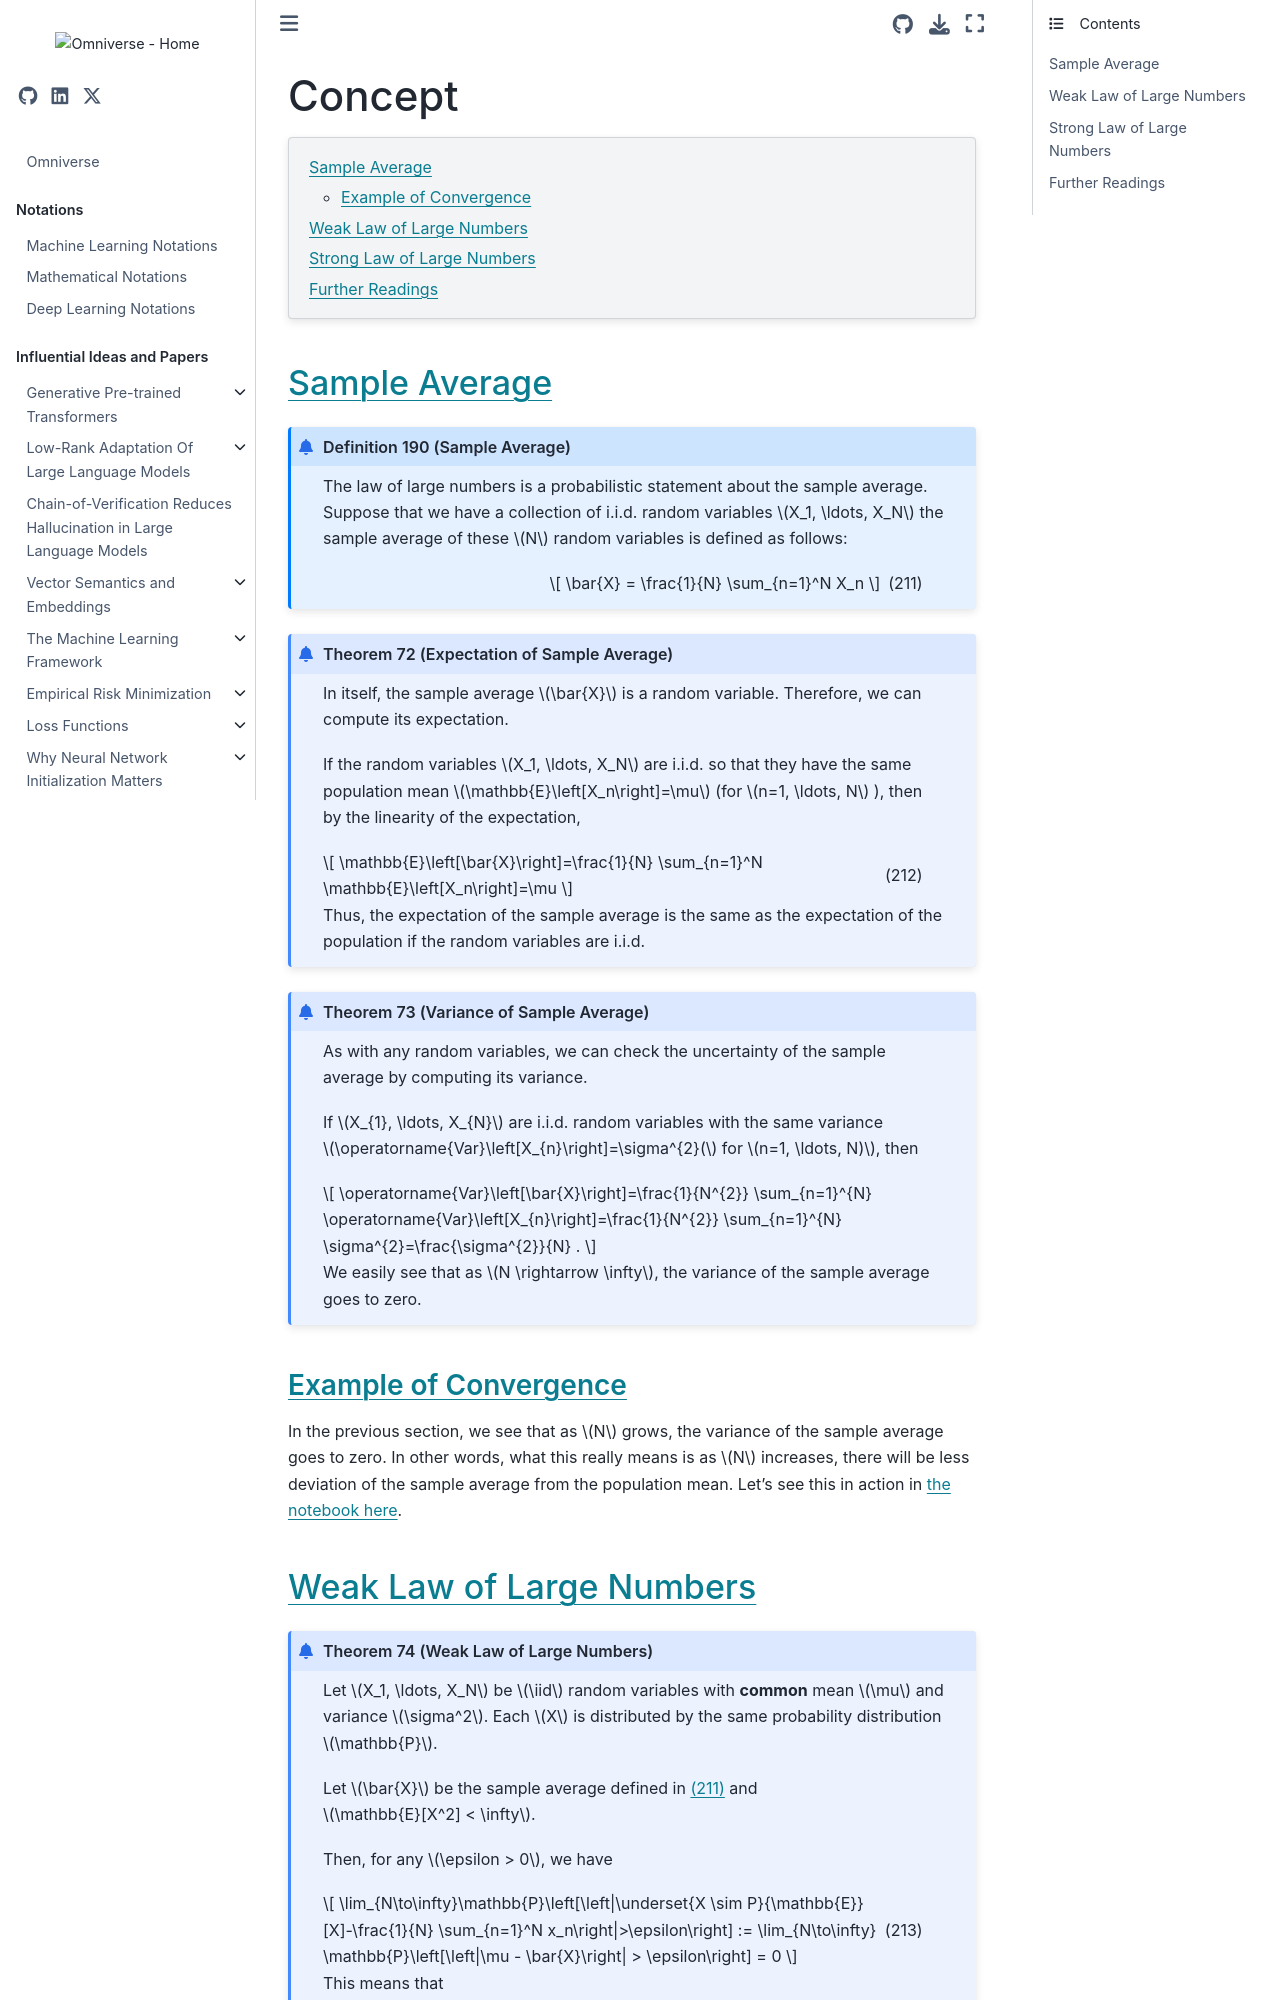

repository: gao-hongnan/omniverse · page: probability_theory/06_sample_statistics/0603_law_of_large_numbers/concept.html · generator: jekyll

# Concept

```{contents}
:local:
```

## Sample Average

```{prf:definition} Sample Average
:label: def-sample-average

The law of large numbers is a probabilistic statement about the sample average.
Suppose that we have a collection of i.i.d. random variables $X_1, \ldots, X_N$
the sample average of these $N$ random variables is defined as follows:

$$
\bar{X} = \frac{1}{N} \sum_{n=1}^N X_n
$$ (eq:sample-average)
```

```{prf:theorem} Expectation of Sample Average
:label: theorem-expectation-of-sample-average

In itself, the sample average $\bar{X}$ is a random variable. Therefore, we can compute its expectation.

If the random variables $X_1, \ldots, X_N$ are i.i.d. so that they have the same population mean
$\mathbb{E}\left[X_n\right]=\mu$ (for $n=1, \ldots, N$ ), then by the linearity of the expectation,

$$
\mathbb{E}\left[\bar{X}\right]=\frac{1}{N} \sum_{n=1}^N \mathbb{E}\left[X_n\right]=\mu
$$ (eq:expectation-of-sample-average)

Thus, the expectation of the sample average is the same as the expectation of the population
if the random variables are i.i.d.
```

```{prf:theorem} Variance of Sample Average
:label: theorem-variance-of-sample-average

As with any random variables, we can check the uncertainty of the sample average by computing its variance.

If $X_{1}, \ldots, X_{N}$ are i.i.d. random variables with the same variance $\operatorname{Var}\left[X_{n}\right]=\sigma^{2}($ for $n=1, \ldots, N)$, then

$$
\operatorname{Var}\left[\bar{X}\right]=\frac{1}{N^{2}} \sum_{n=1}^{N} \operatorname{Var}\left[X_{n}\right]=\frac{1}{N^{2}} \sum_{n=1}^{N} \sigma^{2}=\frac{\sigma^{2}}{N} .
$$

We easily see that as $N \rightarrow \infty$, the variance of the sample average goes to zero.
```

### Example of Convergence

In the previous section, we see that as $N$ grows, the variance of the sample
average goes to zero. In other words, what this really means is as $N$
increases, there will be less deviation of the sample average from the
population mean. Let's see this in action in
[the notebook here](convergence.ipynb).
